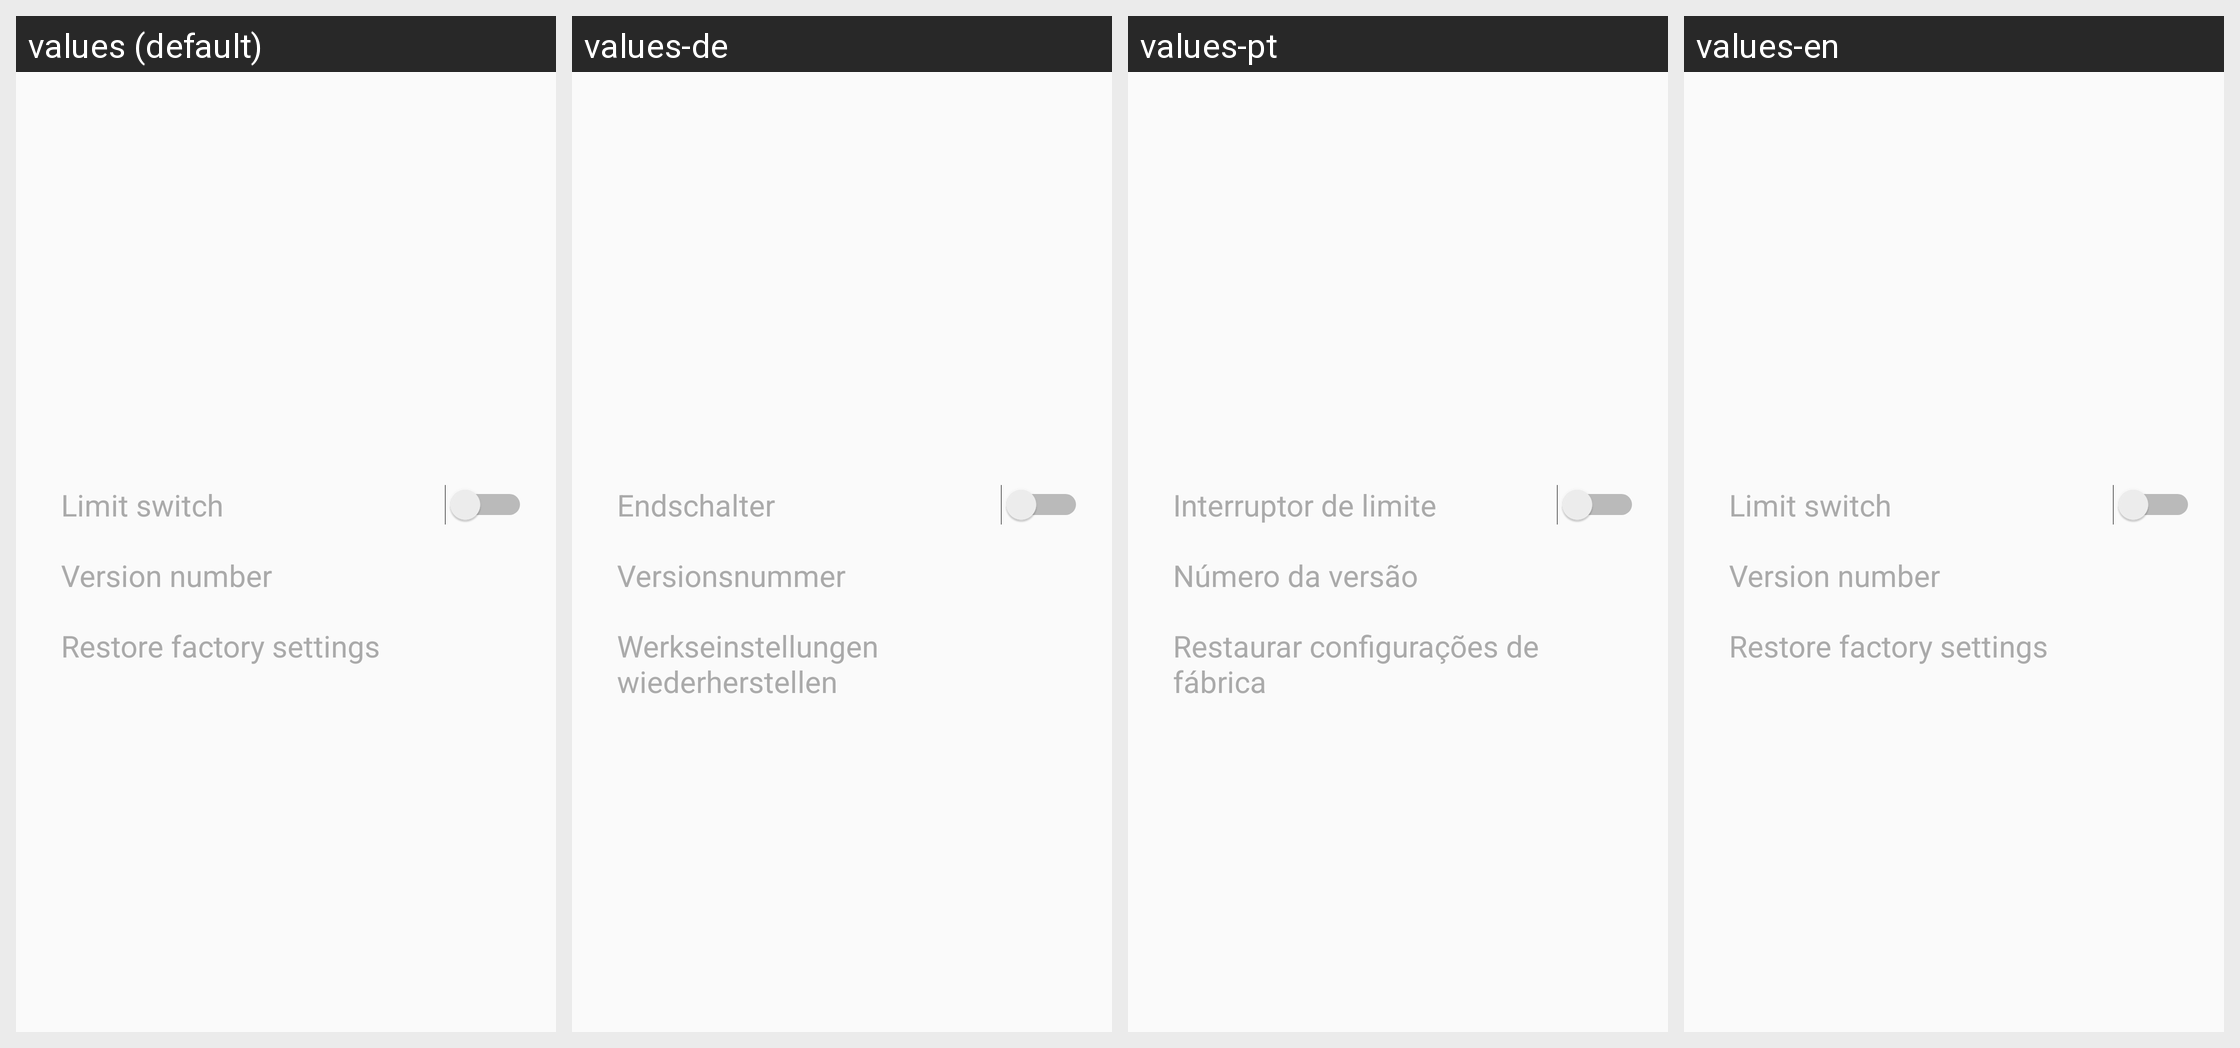

Here is an Android app screen in its default locale and in the app's own translations. Write out the translated-string differences for the strings that appear on this screen.
Android screen res/layout/activity_canshu.xml rendered under 4 locales, left to right: values (default), values-de, values-pt, values-en. Device: Nexus 5 (rendered at 1080×1920; each locale shown at half size, 540×960, under a caption strip naming it); theme AppTheme.
Other locales in the repository, not shown: values-es, values-fr, values-ru, values-zh.
Strings drawn on this screen, with the default value and each locale's value (text and hints the layout hard-codes, and strings that could not be matched under every locale, appear in the picture but are not listed):

xianweikaiguan
  values: Limit switch
  values-de: Endschalter
  values-pt: Interruptor de limite
  values-en: Limit switch

banbenhao
  values: Version number
  values-de: Versionsnummer
  values-pt: Número da versão
  values-en: Version number

geshihua
  values: Restore factory settings
  values-de: Werkseinstellungen wiederherstellen
  values-pt: Restaurar configurações de fábrica
  values-en: Restore factory settings
